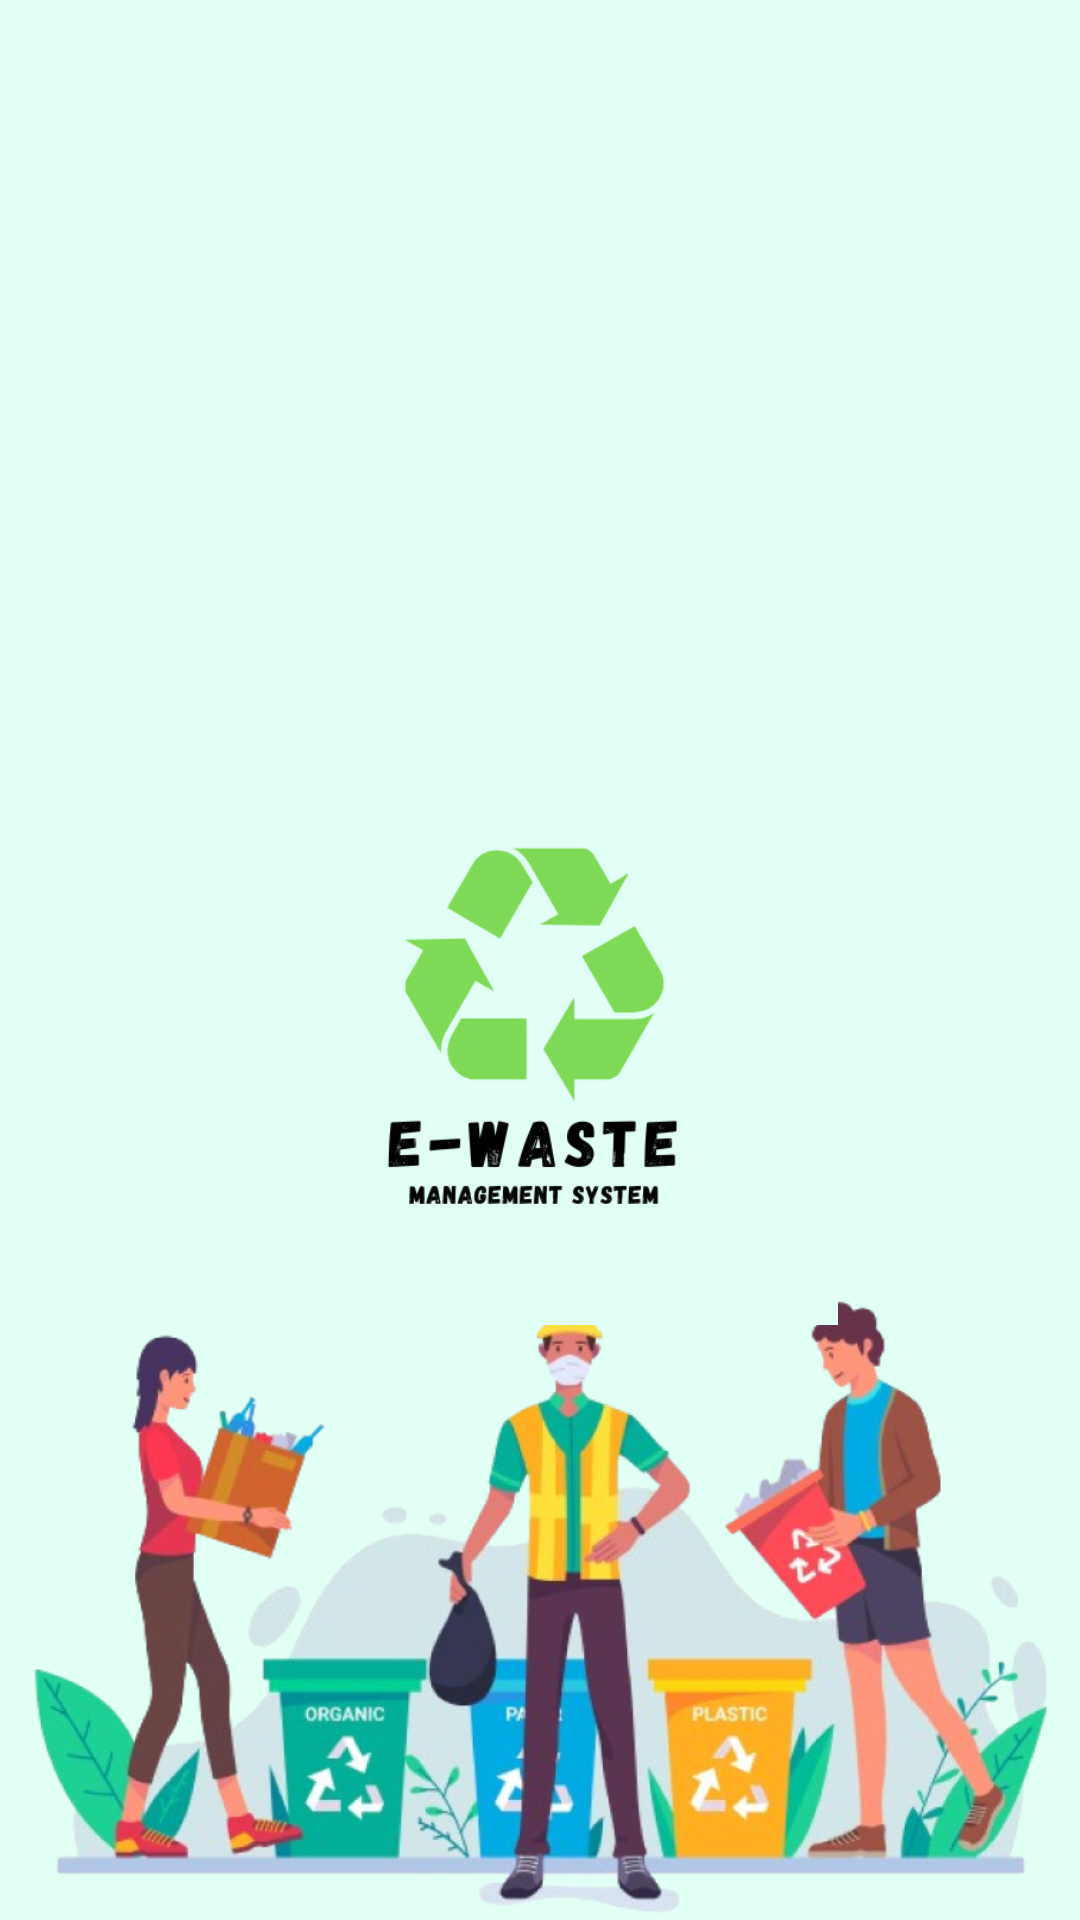

Android layout source for this screen:
<!-- AndroidManifest.xml: application theme Deepsun -->
<!-- res/layout/activity_splashactivity.xml -->
<?xml version="1.0" encoding="utf-8"?>
<androidx.constraintlayout.widget.ConstraintLayout xmlns:android="http://schemas.android.com/apk/res/android"
    xmlns:app="http://schemas.android.com/apk/res-auto"
    xmlns:tools="http://schemas.android.com/tools"
    android:layout_width="match_parent"
    android:layout_height="match_parent"
    tools:context=".splashactivity"
    android:background="#E2FFF6">


    <ImageView
        android:id="@+id/imageView"
        android:layout_width="499dp"
        android:layout_height="226dp"
        app:layout_constraintBottom_toBottomOf="parent"
        app:layout_constraintEnd_toEndOf="parent"
        app:layout_constraintHorizontal_bias="0.507"
        app:layout_constraintStart_toStartOf="parent"
        app:layout_constraintTop_toTopOf="parent"
        app:layout_constraintVertical_bias="1.0"
        app:srcCompat="@drawable/splashscreenphoto1" />

    <ImageView
        android:id="@+id/imageView2"
        android:layout_width="980dp"
        android:layout_height="198dp"
        app:layout_constraintBottom_toBottomOf="parent"
        app:layout_constraintEnd_toEndOf="parent"
        app:layout_constraintStart_toStartOf="parent"
        app:layout_constraintTop_toTopOf="parent"

        app:layout_constraintVertical_bias="0.551"
        app:srcCompat="@drawable/applogo" />
</androidx.constraintlayout.widget.ConstraintLayout>
<!-- resources referenced by this layout -->
<resources>
  <!-- drawable applogo: jpeg bitmap (drawable, 24314 bytes) -->
  <!-- drawable splashscreenphoto1: png bitmap (drawable, 425583 bytes) -->
  <style name="Deepsun" parent="Theme.Material3.DayNight.NoActionBar">
          
          
  
          <item name="colorPrimary">@color/green</item>
  
  
      </style>
  <color name="green">#FF8AE88D</color>
</resources>
